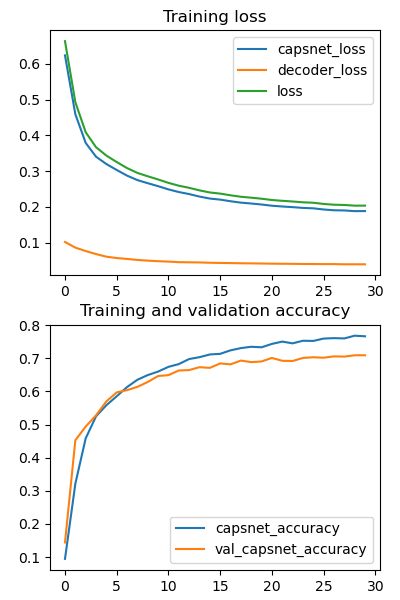

Source data for this figure (header and first rows):
epoch, capsnet_accuracy, capsnet_loss, decoder_loss, loss, val_capsnet_accuracy, val_capsnet_loss, val_decoder_loss, val_loss
0, 0.09456, 0.6239, 0.1016, 0.6637, 0.144, 0.5321, 0.09087, 0.5677
1, 0.3214, 0.4592, 0.08577, 0.4928, 0.4527, 0.3944, 0.081, 0.4261
2, 0.4584, 0.3789, 0.07615, 0.4088, 0.494, 0.3552, 0.07255, 0.3836
3, 0.525, 0.3403, 0.06777, 0.3668, 0.528, 0.3415, 0.06368, 0.3665
4, 0.5586, 0.3197, 0.06038, 0.3434, 0.57, 0.315, 0.05777, 0.3376
5, 0.5856, 0.3031, 0.05669, 0.3253, 0.5973, 0.297, 0.05712, 0.3194
6, 0.6133, 0.2872, 0.05408, 0.3084, 0.604, 0.2833, 0.05172, 0.3035
7, 0.6354, 0.2748, 0.05129, 0.2949, 0.614, 0.2793, 0.05014, 0.299
8, 0.6496, 0.2661, 0.04938, 0.2855, 0.6287, 0.2701, 0.04798, 0.2889
9, 0.6601, 0.2578, 0.04774, 0.2765, 0.6467, 0.2603, 0.04724, 0.2788
10, 0.6744, 0.2488, 0.04668, 0.2671, 0.6493, 0.2566, 0.04549, 0.2744
11, 0.6827, 0.2414, 0.04509, 0.2591, 0.6633, 0.254, 0.0446, 0.2714
12, 0.698, 0.2357, 0.04469, 0.2532, 0.6647, 0.2507, 0.04553, 0.2686
13, 0.7036, 0.2287, 0.0443, 0.2461, 0.6733, 0.243, 0.04397, 0.2602
14, 0.7118, 0.2231, 0.04342, 0.2402, 0.6713, 0.2426, 0.04341, 0.2596
15, 0.7137, 0.2202, 0.04289, 0.237, 0.6847, 0.2354, 0.04326, 0.2524
16, 0.7242, 0.2156, 0.04251, 0.2323, 0.682, 0.2381, 0.04302, 0.2549
17, 0.731, 0.2117, 0.04197, 0.2282, 0.6933, 0.2311, 0.04245, 0.2477
18, 0.735, 0.2093, 0.04168, 0.2256, 0.6887, 0.2314, 0.04193, 0.2479
19, 0.7334, 0.2065, 0.04135, 0.2227, 0.6907, 0.2297, 0.04184, 0.2461
20, 0.7437, 0.2031, 0.04087, 0.2191, 0.7013, 0.2255, 0.04168, 0.2418
21, 0.7507, 0.2009, 0.04058, 0.2168, 0.6927, 0.2259, 0.04145, 0.2422
22, 0.7453, 0.1991, 0.04039, 0.2149, 0.692, 0.2255, 0.04111, 0.2416
23, 0.7532, 0.1969, 0.04001, 0.2126, 0.7013, 0.2231, 0.04117, 0.2392
24, 0.7527, 0.1958, 0.03988, 0.2114, 0.7033, 0.2223, 0.04101, 0.2384
25, 0.7598, 0.1925, 0.03961, 0.2081, 0.702, 0.2212, 0.04061, 0.2371
26, 0.7611, 0.1903, 0.03967, 0.2059, 0.706, 0.2197, 0.04059, 0.2356
27, 0.7602, 0.1898, 0.03911, 0.2052, 0.7053, 0.2207, 0.04039, 0.2365
28, 0.7684, 0.1879, 0.03914, 0.2032, 0.7093, 0.2176, 0.0404, 0.2334
29, 0.7667, 0.1881, 0.03912, 0.2034, 0.7093, 0.2183, 0.04061, 0.2342
